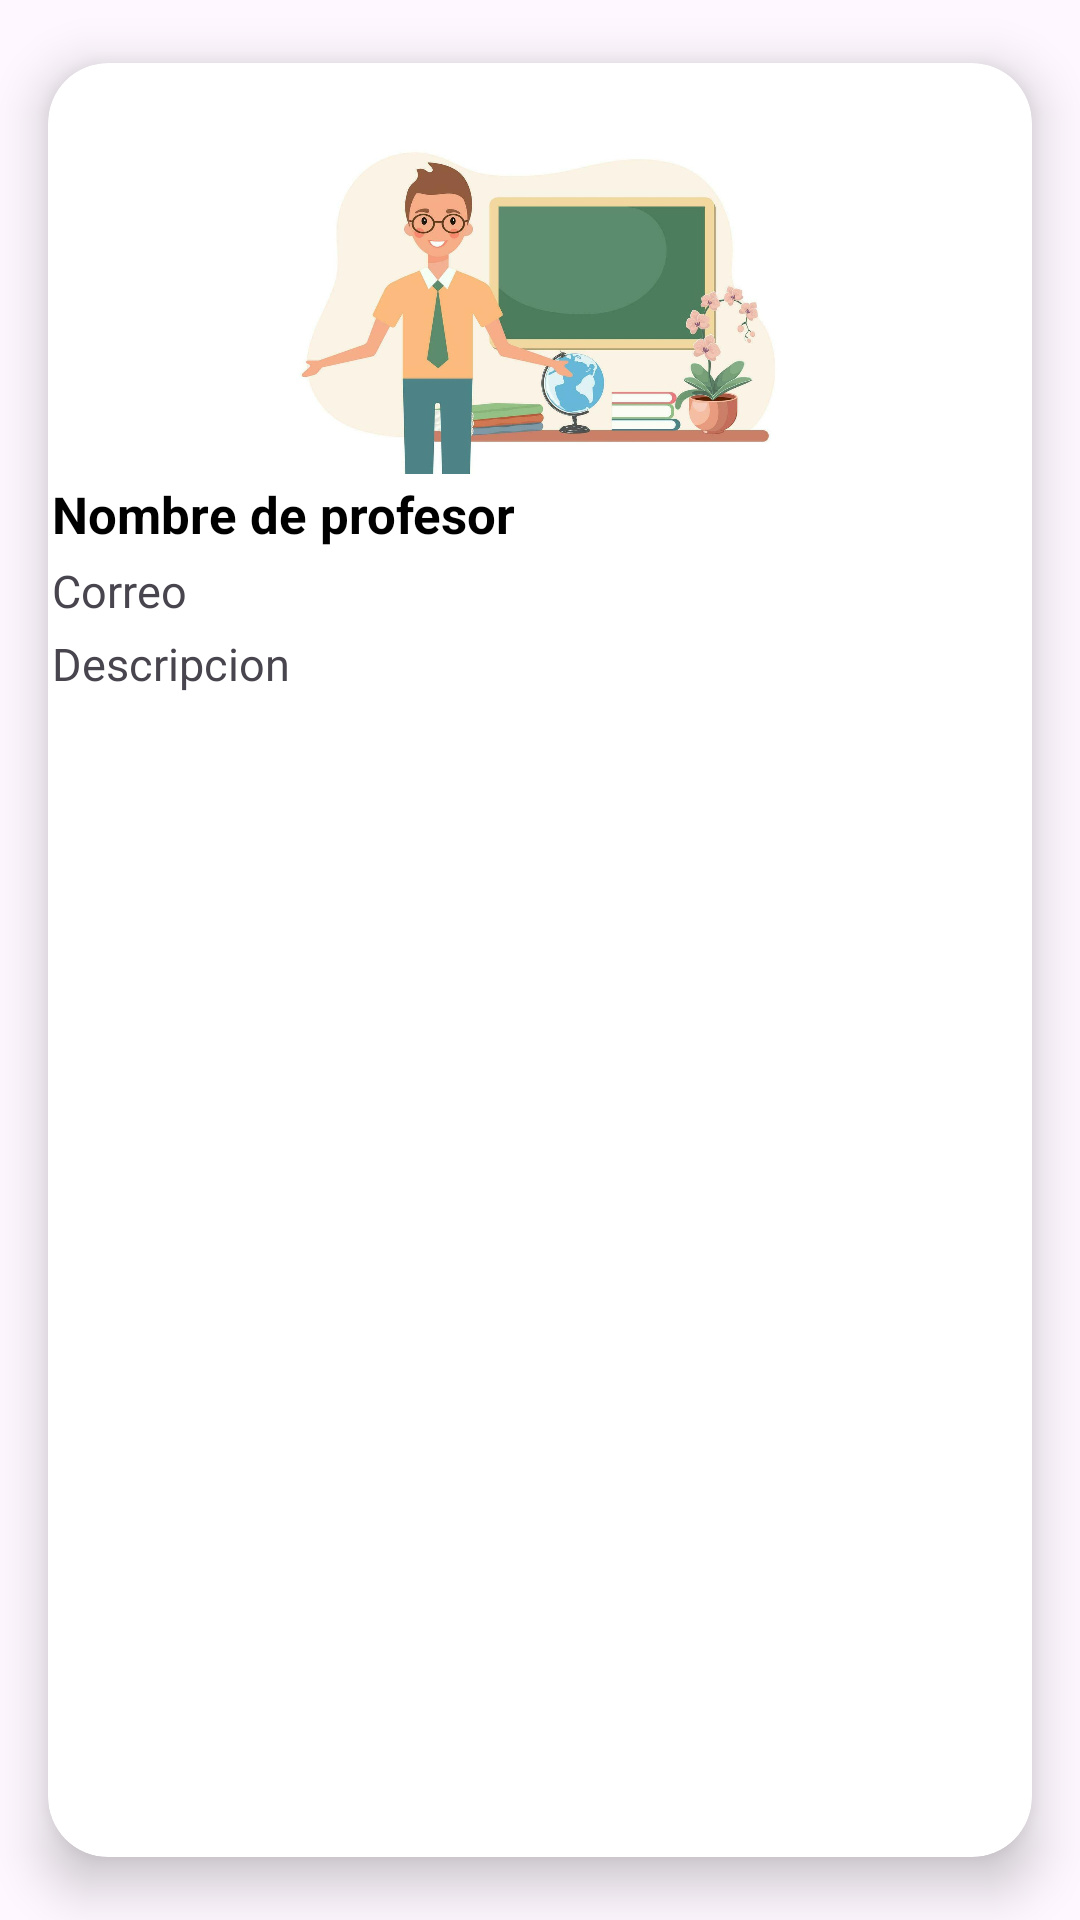

Layout XML and referenced resources for this Android screen:
<!-- AndroidManifest.xml: application theme Theme.HomeCourseAndroid -->
<!-- res/layout/list_profesores.xml -->
<?xml version="1.0" encoding="utf-8"?>
<androidx.cardview.widget.CardView
    xmlns:android="http://schemas.android.com/apk/res/android"
    xmlns:app="http://schemas.android.com/apk/res-auto"
    xmlns:tools="http://schemas.android.com/tools"
    android:id="@+id/cvp"
    android:layout_width="match_parent"
    android:layout_height="wrap_content"
    android:animateLayoutChanges="true"
    app:cardCornerRadius="20dp"
    app:cardElevation="10dp"
    app:cardUseCompatPadding="true">

    <androidx.constraintlayout.widget.ConstraintLayout
        android:id="@+id/cardProf"
        android:layout_width="match_parent"
        android:layout_height="wrap_content"
        android:animateLayoutChanges="true"
        android:orientation="vertical">

        <androidx.constraintlayout.widget.ConstraintLayout
            android:layout_width="370dp"
            android:layout_height="wrap_content"
            android:padding="17dp"
            app:layout_constraintEnd_toEndOf="parent"
            app:layout_constraintStart_toStartOf="parent"
            app:layout_constraintTop_toTopOf="parent"
            >

            <ImageView
                android:id="@+id/imageViewP"
                android:layout_width="match_parent"
                android:layout_height="120dp"
                android:src="@drawable/profesorimg"
                app:layout_constraintEnd_toEndOf="parent"
                app:layout_constraintStart_toStartOf="parent"
                app:layout_constraintTop_toTopOf="parent" />

            <TextView
                android:id="@+id/nameProfTextView"
                android:layout_width="match_parent"
                android:layout_height="wrap_content"
                android:layout_marginStart="3dp"
                android:layout_marginEnd="3dp"
                android:padding="2dp"
                android:text="Nombre de profesor"
                android:textColor="@android:color/black"
                android:textSize="17dp"
                android:textStyle="bold"
                app:layout_constraintEnd_toEndOf="parent"
                app:layout_constraintStart_toStartOf="parent"
                app:layout_constraintTop_toBottomOf="@+id/imageViewP" />


            <TextView
                android:id="@+id/correoProfTextView"
                android:layout_width="match_parent"
                android:layout_height="wrap_content"
                android:layout_marginStart="3dp"
                android:layout_marginEnd="3dp"
                android:padding="2dp"
                android:text="Correo"
                android:textSize="15dp"
                app:layout_constraintEnd_toEndOf="parent"
                app:layout_constraintStart_toStartOf="parent"
                app:layout_constraintTop_toBottomOf="@+id/nameProfTextView" />

            <TextView
                android:id="@+id/descProfTextView"
                android:layout_width="match_parent"
                android:layout_height="wrap_content"
                android:layout_marginStart="3dp"
                android:layout_marginEnd="3dp"
                android:padding="2dp"
                android:text="Descripcion"
                android:textSize="15dp"
                app:layout_constraintEnd_toEndOf="parent"
                app:layout_constraintStart_toStartOf="parent"
                app:layout_constraintTop_toBottomOf="@+id/correoProfTextView" />


        </androidx.constraintlayout.widget.ConstraintLayout>


    </androidx.constraintlayout.widget.ConstraintLayout>


</androidx.cardview.widget.CardView>
<!-- resources referenced by this layout -->
<resources>
  <!-- drawable profesorimg: jpg bitmap (drawable, 52404 bytes) -->
  <style name="Theme.HomeCourseAndroid" parent="Base.Theme.HomeCourseAndroid" />
  <style name="Base.Theme.HomeCourseAndroid" parent="Theme.Material3.DayNight.NoActionBar">
          
          
      </style>
</resources>
